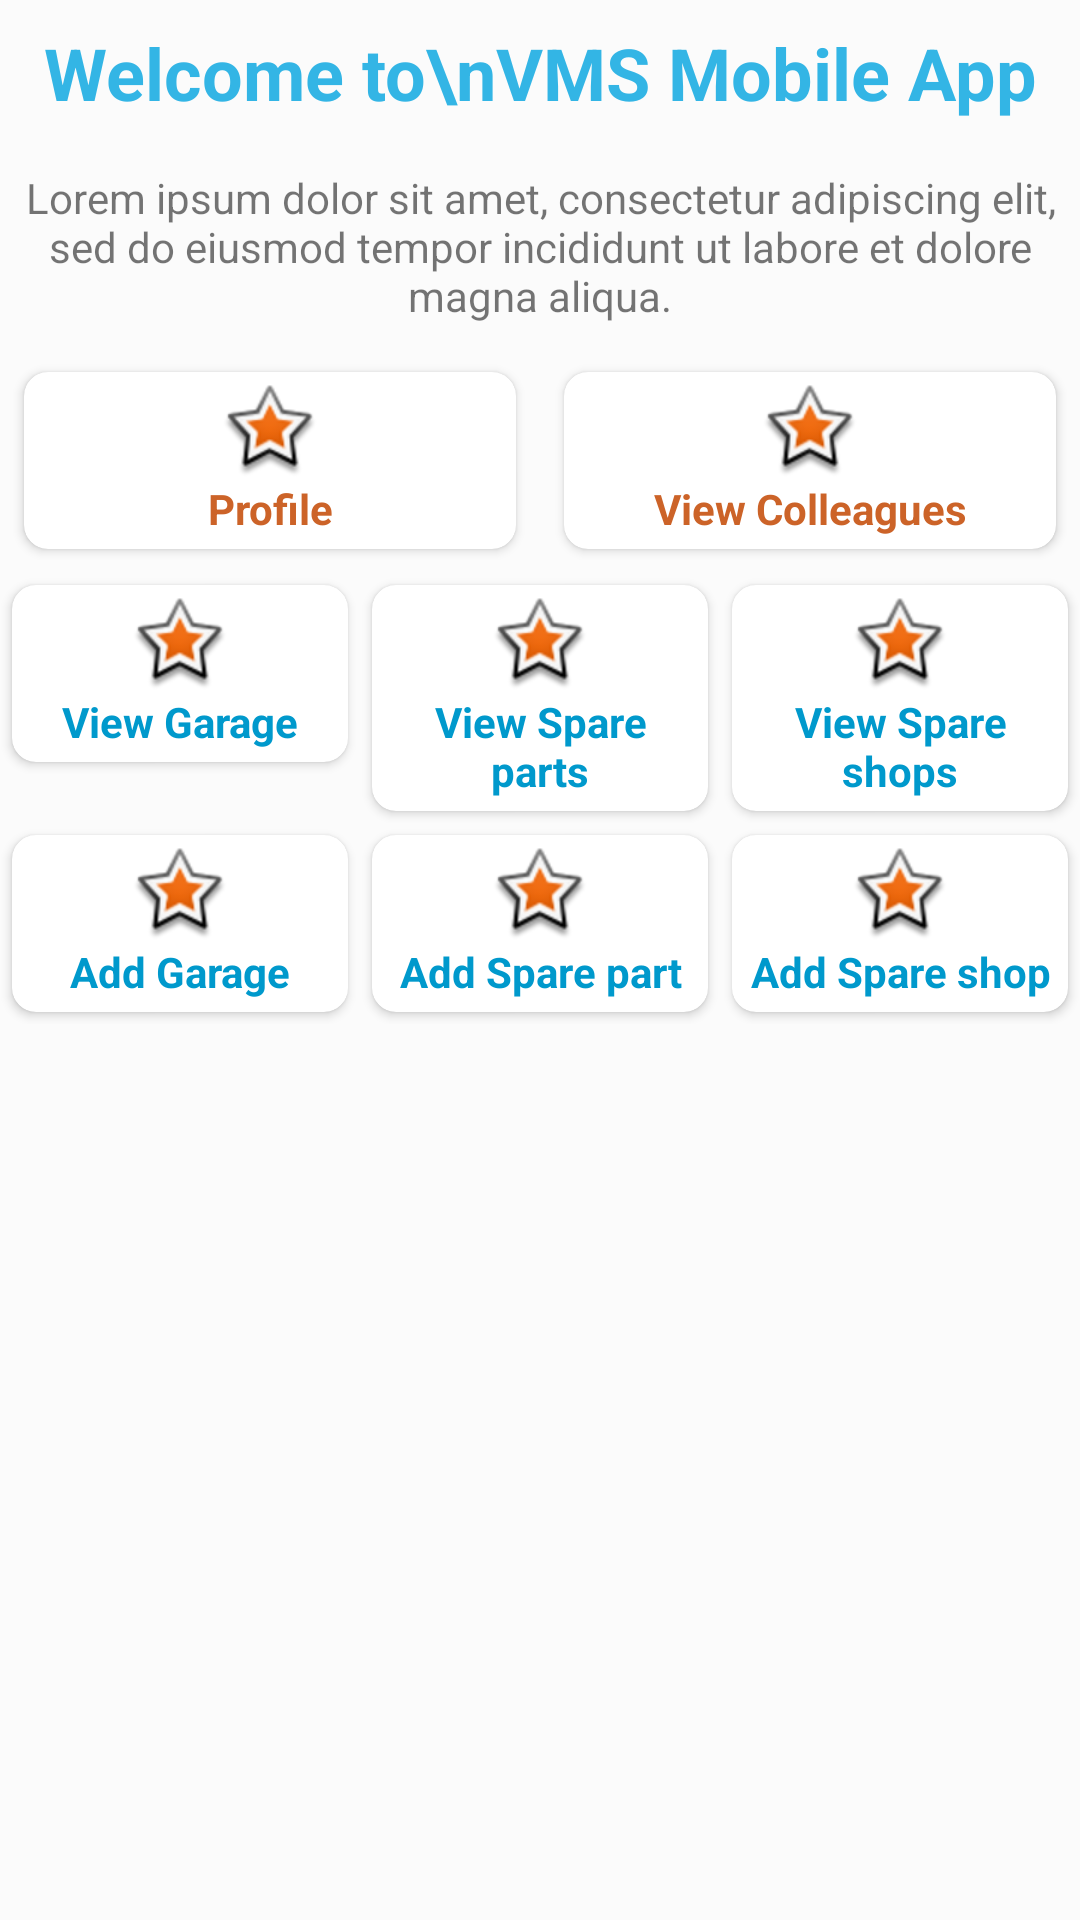

Layout XML and referenced resources for this Android screen:
<!-- AndroidManifest.xml: application theme Theme.VMSApp -->
<!-- res/layout/act_mec_dash.xml -->
<?xml version="1.0" encoding="utf-8"?>
<LinearLayout xmlns:android="http://schemas.android.com/apk/res/android"
    xmlns:app="http://schemas.android.com/apk/res-auto"
    xmlns:tools="http://schemas.android.com/tools"
    android:layout_width="match_parent"
    android:layout_height="match_parent"
    android:background="#FBFBFB"
    android:orientation="vertical"
    tools:context="com.akr.vmsapp.mec.MecDashAct">

    <TextView
        android:layout_width="match_parent"
        android:layout_height="wrap_content"
        android:gravity="center"
        android:padding="8dp"
        android:text="Welcome to\nVMS Mobile App"
        android:textColor="@android:color/holo_blue_light"
        android:textSize="24sp"
        android:textStyle="bold" />

    <TextView
        android:layout_width="wrap_content"
        android:layout_height="wrap_content"
        android:layout_gravity="center"
        android:gravity="center"
        android:padding="8dp"
        android:text="@string/lorem_ip"
        android:visibility="visible" />

    <LinearLayout
        android:layout_width="match_parent"
        android:layout_height="wrap_content"
        android:orientation="horizontal">

        <androidx.cardview.widget.CardView
            android:id="@+id/cv_account"
            android:layout_width="0dp"
            android:layout_height="wrap_content"
            android:layout_margin="8dp"
            android:layout_weight="1"
            app:cardCornerRadius="8dp"
            app:elevation="16dp">

            <TextView
                android:layout_width="match_parent"
                android:layout_height="wrap_content"
                android:gravity="center"
                android:padding="4dp"
                android:text="Profile"
                android:textColor="#CC6328"
                android:textStyle="bold"
                app:drawableTopCompat="@android:drawable/star_big_on" />
        </androidx.cardview.widget.CardView>

        <androidx.cardview.widget.CardView
            android:id="@+id/cv_view_makers"
            android:layout_width="0dp"
            android:layout_height="wrap_content"
            android:layout_margin="8dp"
            android:layout_weight="1"
            app:cardCornerRadius="8dp"
            app:elevation="16dp">

            <TextView
                android:layout_width="match_parent"
                android:layout_height="wrap_content"
                android:gravity="center"
                android:padding="4dp"
                android:text="View Colleagues"
                android:textColor="#CC6328"
                android:textStyle="bold"
                app:drawableTopCompat="@android:drawable/star_big_on" />
        </androidx.cardview.widget.CardView>
    </LinearLayout>

    <LinearLayout
        android:layout_width="match_parent"
        android:layout_height="wrap_content"
        android:orientation="horizontal">

        <androidx.cardview.widget.CardView
            android:id="@+id/cv_view_garages"
            android:layout_width="0dp"
            android:layout_height="wrap_content"
            android:layout_margin="4dp"
            android:layout_weight="1"
            app:cardCornerRadius="8dp"
            app:elevation="16dp">

            <TextView
                android:layout_width="match_parent"
                android:layout_height="wrap_content"
                android:gravity="center"
                android:padding="4dp"
                android:text="View Garage"
                android:textColor="@android:color/holo_blue_dark"
                android:textStyle="bold"
                app:drawableTopCompat="@android:drawable/star_big_on" />
        </androidx.cardview.widget.CardView>

        <androidx.cardview.widget.CardView
            android:id="@+id/cv_view_spareparts"
            android:layout_width="0dp"
            android:layout_height="wrap_content"
            android:layout_margin="4dp"
            android:layout_weight="1"
            app:cardCornerRadius="8dp"
            app:elevation="16dp">

            <TextView
                android:layout_width="match_parent"
                android:layout_height="wrap_content"
                android:gravity="center"
                android:padding="4dp"
                android:text="View Spare parts"
                android:textColor="@android:color/holo_blue_dark"
                android:textStyle="bold"
                app:drawableTopCompat="@android:drawable/star_big_on" />
        </androidx.cardview.widget.CardView>

        <androidx.cardview.widget.CardView
            android:id="@+id/cv_view_spareshops"
            android:layout_width="0dp"
            android:layout_height="wrap_content"
            android:layout_margin="4dp"
            android:layout_weight="1"
            app:cardCornerRadius="8dp"
            app:elevation="16dp">

            <TextView
                android:layout_width="match_parent"
                android:layout_height="wrap_content"
                android:gravity="center"
                android:padding="4dp"
                android:text="View Spare shops"
                android:textColor="@android:color/holo_blue_dark"
                android:textStyle="bold"
                app:drawableTopCompat="@android:drawable/star_big_on" />
        </androidx.cardview.widget.CardView>
    </LinearLayout>

    <LinearLayout
        android:layout_width="match_parent"
        android:layout_height="wrap_content"
        android:orientation="horizontal">

        <androidx.cardview.widget.CardView
            android:id="@+id/cv_add_garage"
            android:layout_width="0dp"
            android:layout_height="wrap_content"
            android:layout_margin="4dp"
            android:layout_weight="1"
            app:cardCornerRadius="8dp"
            app:elevation="16dp">

            <TextView
                android:layout_width="match_parent"
                android:layout_height="wrap_content"
                android:gravity="center"
                android:padding="4dp"
                android:text="Add Garage"
                android:textColor="@android:color/holo_blue_dark"
                android:textStyle="bold"
                app:drawableTopCompat="@android:drawable/star_big_on" />
        </androidx.cardview.widget.CardView>

        <androidx.cardview.widget.CardView
            android:id="@+id/cv_add_sparepart"
            android:layout_width="0dp"
            android:layout_height="wrap_content"
            android:layout_margin="4dp"
            android:layout_weight="1"
            app:cardCornerRadius="8dp"
            app:elevation="16dp">

            <TextView
                android:layout_width="match_parent"
                android:layout_height="wrap_content"
                android:gravity="center"
                android:padding="4dp"
                android:text="Add Spare part"
                android:textColor="@android:color/holo_blue_dark"
                android:textStyle="bold"
                app:drawableTopCompat="@android:drawable/star_big_on" />
        </androidx.cardview.widget.CardView>

        <androidx.cardview.widget.CardView
            android:id="@+id/cv_add_spareshop"
            android:layout_width="0dp"
            android:layout_height="wrap_content"
            android:layout_margin="4dp"
            android:layout_weight="1"
            app:cardCornerRadius="8dp"
            app:elevation="16dp">

            <TextView
                android:layout_width="match_parent"
                android:layout_height="wrap_content"
                android:gravity="center"
                android:padding="4dp"
                android:text="Add Spare shop"
                android:textColor="@android:color/holo_blue_dark"
                android:textStyle="bold"
                app:drawableTopCompat="@android:drawable/star_big_on" />
        </androidx.cardview.widget.CardView>
    </LinearLayout>
</LinearLayout>
<!-- resources referenced by this layout -->
<resources>
  <string name="lorem_ip">Lorem ipsum dolor sit amet, consectetur adipiscing elit, sed do
          eiusmod tempor incididunt ut labore et dolore magna aliqua.
      </string>
  <style name="Theme.VMSApp" parent="Theme.MaterialComponents.DayNight.DarkActionBar">
          
          <item name="colorPrimary">@color/purple_500</item>
          <item name="colorPrimaryVariant">@color/purple_700</item>
          <item name="colorOnPrimary">@color/white</item>
          
          <item name="colorSecondary">@color/teal_200</item>
          <item name="colorSecondaryVariant">@color/teal_700</item>
          <item name="colorOnSecondary">@color/black</item>
          
          <item name="android:statusBarColor" tools:targetApi="l">?attr/colorPrimaryVariant</item>
          
      </style>
  <color name="purple_500">#FF6200EE</color>
  <color name="purple_700">#FF3700B3</color>
  <color name="white">#FFFFFFFF</color>
  <color name="teal_200">#FF03DAC5</color>
  <color name="teal_700">#FF018786</color>
  <color name="black">#FF000000</color>
</resources>
